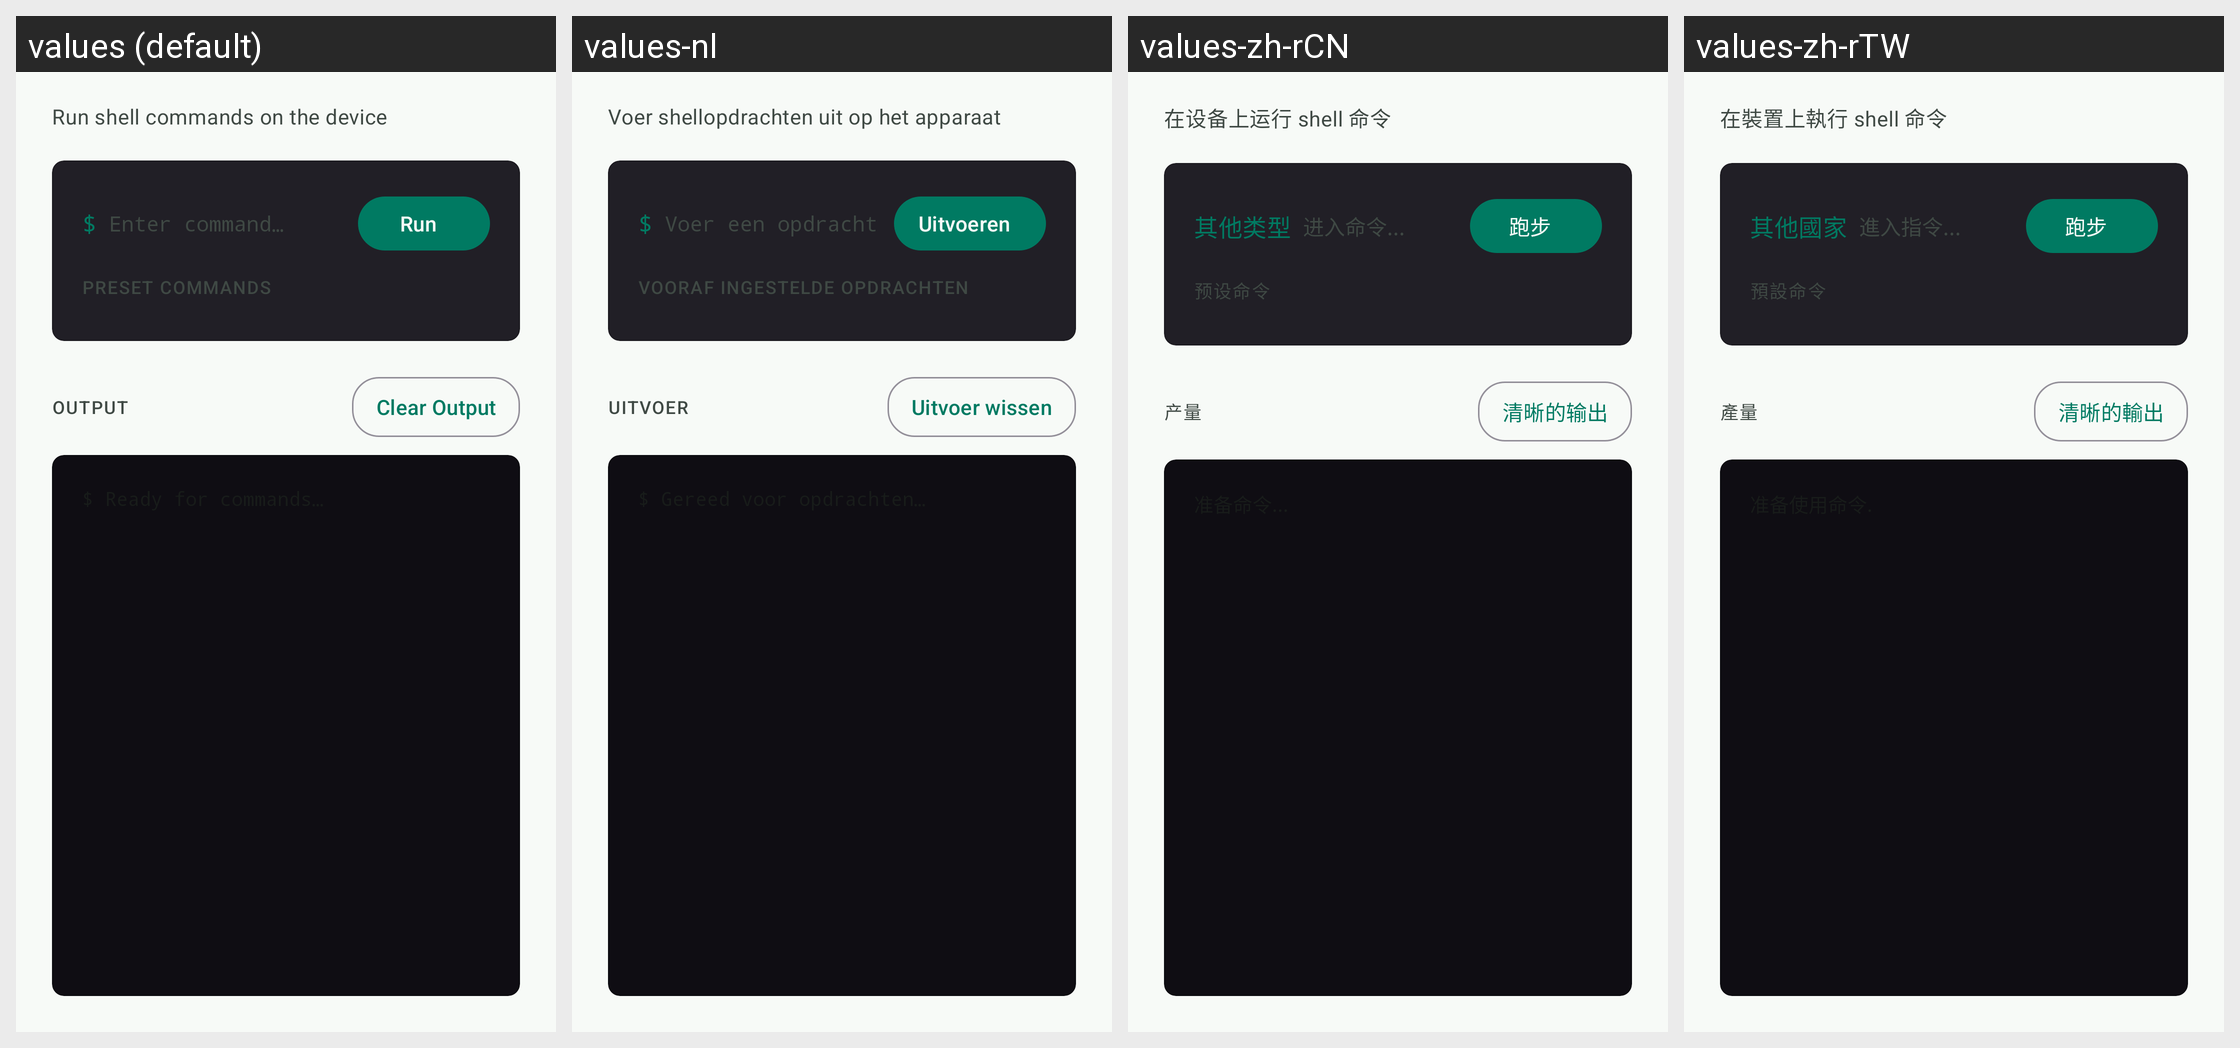

Strings drawn on this Android screen and how each of the app's shown locales translates them:
Android screen res/layout/fragment_adb_console.xml rendered under 4 locales, left to right: values (default), values-nl, values-zh-rCN, values-zh-rTW. Device: Nexus 5 (rendered at 1080×1920; each locale shown at half size, 540×960, under a caption strip naming it); theme Theme.Overdrive.
Other locales in the repository, not shown: values-af, values-ar, values-ca, values-cs, values-da, values-de, values-el, values-en, values-es, values-fi, values-fr, values-he, values-hi, values-hu, values-it, values-ja, values-ko, values-nb, values-no, values-pl, values-pt, values-pt-rBR, values-ro, values-ru, values-sr, values-sv, values-th, values-tr, values-uk, values-vi.
Strings drawn on this screen, with the default value and each locale's value (text and hints the layout hard-codes, and strings that could not be matched under every locale, appear in the picture but are not listed):

adb_console_hero_subtitle
  values: Run shell commands on the device
  values-nl: Voer shellopdrachten uit op het apparaat
  values-zh-rCN: 在设备上运行 shell 命令
  values-zh-rTW: 在裝置上執行 shell 命令

adb_prompt
  values: $
  values-nl: $
  values-zh-rCN: 其他类型
  values-zh-rTW: 其他國家

adb_command_hint
  values: Enter command…
  values-nl: Voer een opdracht in…
  values-zh-rCN: 进入命令...
  values-zh-rTW: 進入指令...

action_run
  values: Run
  values-nl: Uitvoeren
  values-zh-rCN: 跑步
  values-zh-rTW: 跑步

adb_preset_commands_header
  values: Preset commands
  values-nl: Vooraf ingestelde opdrachten
  values-zh-rCN: 预设命令
  values-zh-rTW: 預設命令

adb_output_header
  values: Output
  values-nl: Uitvoer
  values-zh-rCN: 产量
  values-zh-rTW: 產量

action_clear_output
  values: Clear Output
  values-nl: Uitvoer wissen
  values-zh-rCN: 清晰的输出
  values-zh-rTW: 清晰的輸出
